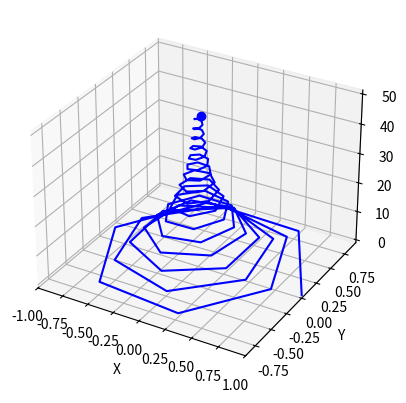

The script that saved this image:
from matplotlib import pyplot as plt
from matplotlib.animation import FuncAnimation
import numpy as np

fig, ax = plt.subplots(subplot_kw={"projection":"3d"})

N = 100

t = np.linspace(0, 16*np.pi, 100)

x = 2**(-0.1*t) * np.cos(2*t)
y = 2**(-0.1*t) * np.sin(2*t)
z = 1 * t

ball, = ax.plot(x, y, z, 'o', color='b')
line, = ax.plot(x, y, z, '-', color='b')


def animate(i):
    ball.set_data([x[i]], [y[i]])
    ball.set_3d_properties(z[i])

    line.set_data(x[:i], y[:i])
    line.set_3d_properties(z[:i])


ax.set_xlim3d([-1, 1])
ax.set_xlabel('X')
ax.set_ylabel('Y')
ax.set_zlabel('Z')



ani = FuncAnimation(fig, animate, N, interval=30)
# plt.show()
ani.save('task_h_2.gif')
